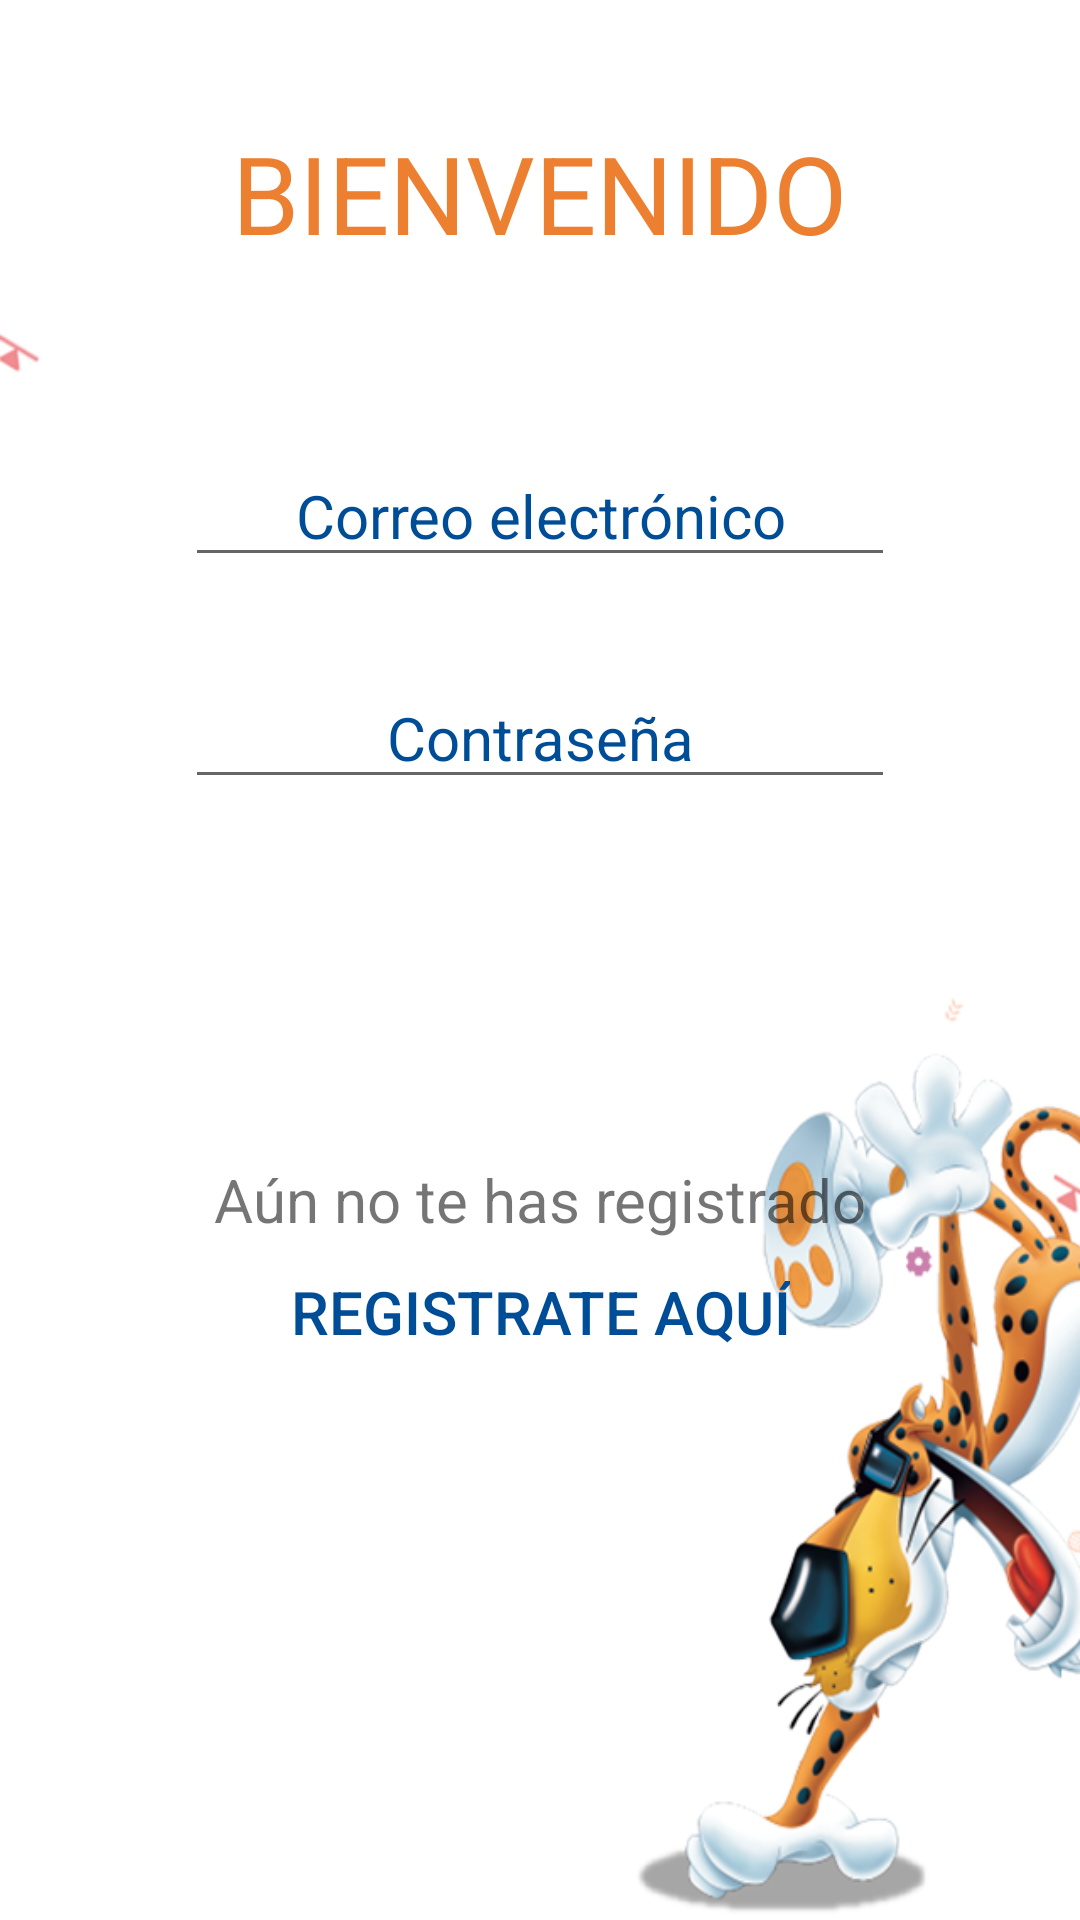

Android layout source for this screen:
<!-- AndroidManifest.xml: application theme AppTheme -->
<!-- res/layout/activity_login.xml -->
<?xml version="1.0" encoding="utf-8"?>
    <LinearLayout
        xmlns:android="http://schemas.android.com/apk/res/android"
        android:layout_width="match_parent"
        android:layout_height="match_parent"
        android:orientation="vertical"
        android:weightSum="1"
        android:background="@drawable/fondo_login">

        <TextView
            android:layout_width="wrap_content"
            android:layout_height="wrap_content"
            android:text="BIENVENIDO"
            android:id="@+id/textView3"
            android:layout_gravity="center_horizontal"
            android:layout_marginTop="40dp"
            android:textSize="36sp"
            android:textColor="#ec7f30" />

        <EditText
            android:layout_width="wrap_content"
            android:layout_height="wrap_content"
            android:inputType="textEmailAddress"
            android:ems="10"
            android:id="@+id/mailText"
            android:hint="Correo electrónico"
            android:layout_gravity="center_horizontal"
            android:textAlignment="center"
            android:textColorHint="#004d97"
            android:textColor="#004d97"
            android:textSize="20sp"
            android:layout_marginTop="60dp" />

        <EditText
            android:layout_width="wrap_content"
            android:layout_height="wrap_content"
            android:inputType="textPassword"
            android:ems="10"
            android:id="@+id/passText"
            android:hint="Contraseña"
            android:layout_gravity="center_horizontal"
            android:textAlignment="center"
            android:textColor="#004d97"
            android:textColorHint="#004d97"
            android:layout_marginTop="30dp"
            android:textSize="20sp" />

        <Button
            android:layout_width="205dp"
            android:layout_height="40dp"
            android:id="@+id/sigRegistroBtn"
            android:layout_marginTop="30dp"
            android:onClick="moduloLogin"
            android:background="@drawable/login"
            android:layout_gravity="center_horizontal" />

    <TextView
        android:layout_width="wrap_content"
        android:layout_height="wrap_content"
        android:text="Aún no te has registrado"
        android:id="@+id/textView7"
        android:layout_gravity="center_horizontal"
        android:textSize="20sp"
        android:layout_marginTop="50dp" />

    <Button
        android:layout_width="wrap_content"
        android:layout_height="wrap_content"
        android:text="Registrate aquí"
        android:id="@+id/btn"
        android:layout_gravity="center_horizontal"
        android:textSize="20sp"
        android:textColor="#004d97"
        android:onClick="pantallaRegistro"
        android:background="@android:color/transparent" />

</LinearLayout>
<!-- resources referenced by this layout -->
<resources>
  <!-- drawable fondo_login: png bitmap (drawable-mdpi, 102788 bytes) -->
  <style name="AppTheme" parent="Theme.AppCompat.Light.DarkActionBar">
          
          <item name="colorPrimary">@color/colorPrimary</item>
          <item name="colorPrimaryDark">@color/colorPrimaryDark</item>
          <item name="colorAccent">@color/colorAccent</item>
      </style>
  <color name="colorPrimary">#00bfff</color>
  <color name="colorPrimaryDark">#00bfff</color>
  <color name="colorAccent">#ec7f30</color>
</resources>
